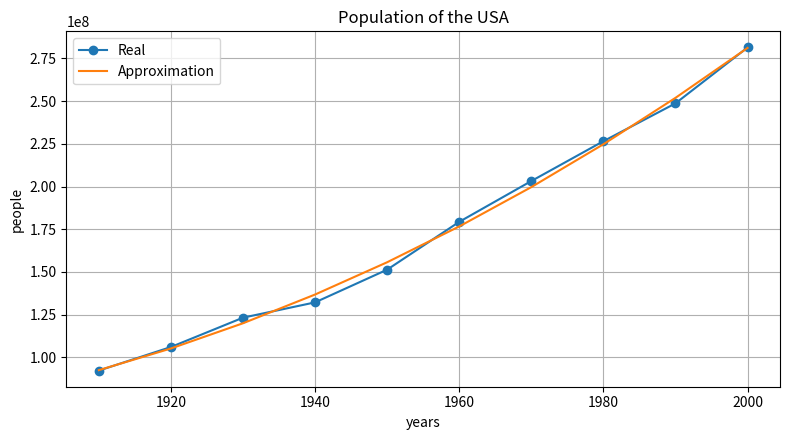

Python code for this plot:

import matplotlib.pyplot as plt
import numpy as np

years = np.array([ 1910 + ind*10 for ind in range(0, 10)])
stat = np.array([ 92228496, 106021537, 123202624, 
         132164569, 151325798, 179323175,
         203211926, 226545805, 248709873,
         281421906 ])


def summarize_degree(x, degree):
    sum = np.sum(x**degree)
    return sum


def solve_equation(coeff: dict):
    f1 = np.array([
                  [coeff['y_4'], coeff['y_3'], coeff['y_2']], 
                  [coeff['y_3'], coeff['y_2'], coeff['y_1']],
                  [coeff['y_2'], coeff['y_1'], coeff['y_0']]])
    f2 = np.array([coeff['yx_2'], coeff['yx'], coeff['y']])
    response = np.linalg.solve(f1, f2)
    print(response)
    return response

def create_system(years, stat):
    y_4 = summarize_degree(years, 4)
    y_3 = summarize_degree(years, 3)
    y_2 = summarize_degree(years, 2)
    y_1 = summarize_degree(years, 1)
    y_0 = summarize_degree(years, 0)
    yx_2 = np.sum(stat*years**2)
    yx = np.sum(stat*years)
    y = np.sum(stat)
    return {'y_4':y_4, 'y_3':y_3, 'y_2':y_2, 'y_1':y_1, 'y_0':y_0, 'yx_2':yx_2, 'yx':yx, 'y':y}

def create_plot(x, y, y1):
    plt.figure(figsize=(16/2,9/2))
    
    plt.title('Population of the USA')
    plt.xlabel('years')
    plt.ylabel('people')
    plt.plot(x, y, marker='o')
    plt.plot(x, y1)
    plt.legend(['Real', 'Approximation'])
    plt.grid()
    plt.tight_layout()
    
    plt.show()

if __name__ == '__main__':
    param = create_system(years, stat)
    response = solve_equation(param)
    response = list(response)
    approximation = [response[0]*year**2 + response[1]*year + response[2] for year in years]
    create_plot(years, stat, approximation)
    print('in 2010:{}'.format(response[0]*2010**2 + response[1]*2010 + response[2]))

    

    



